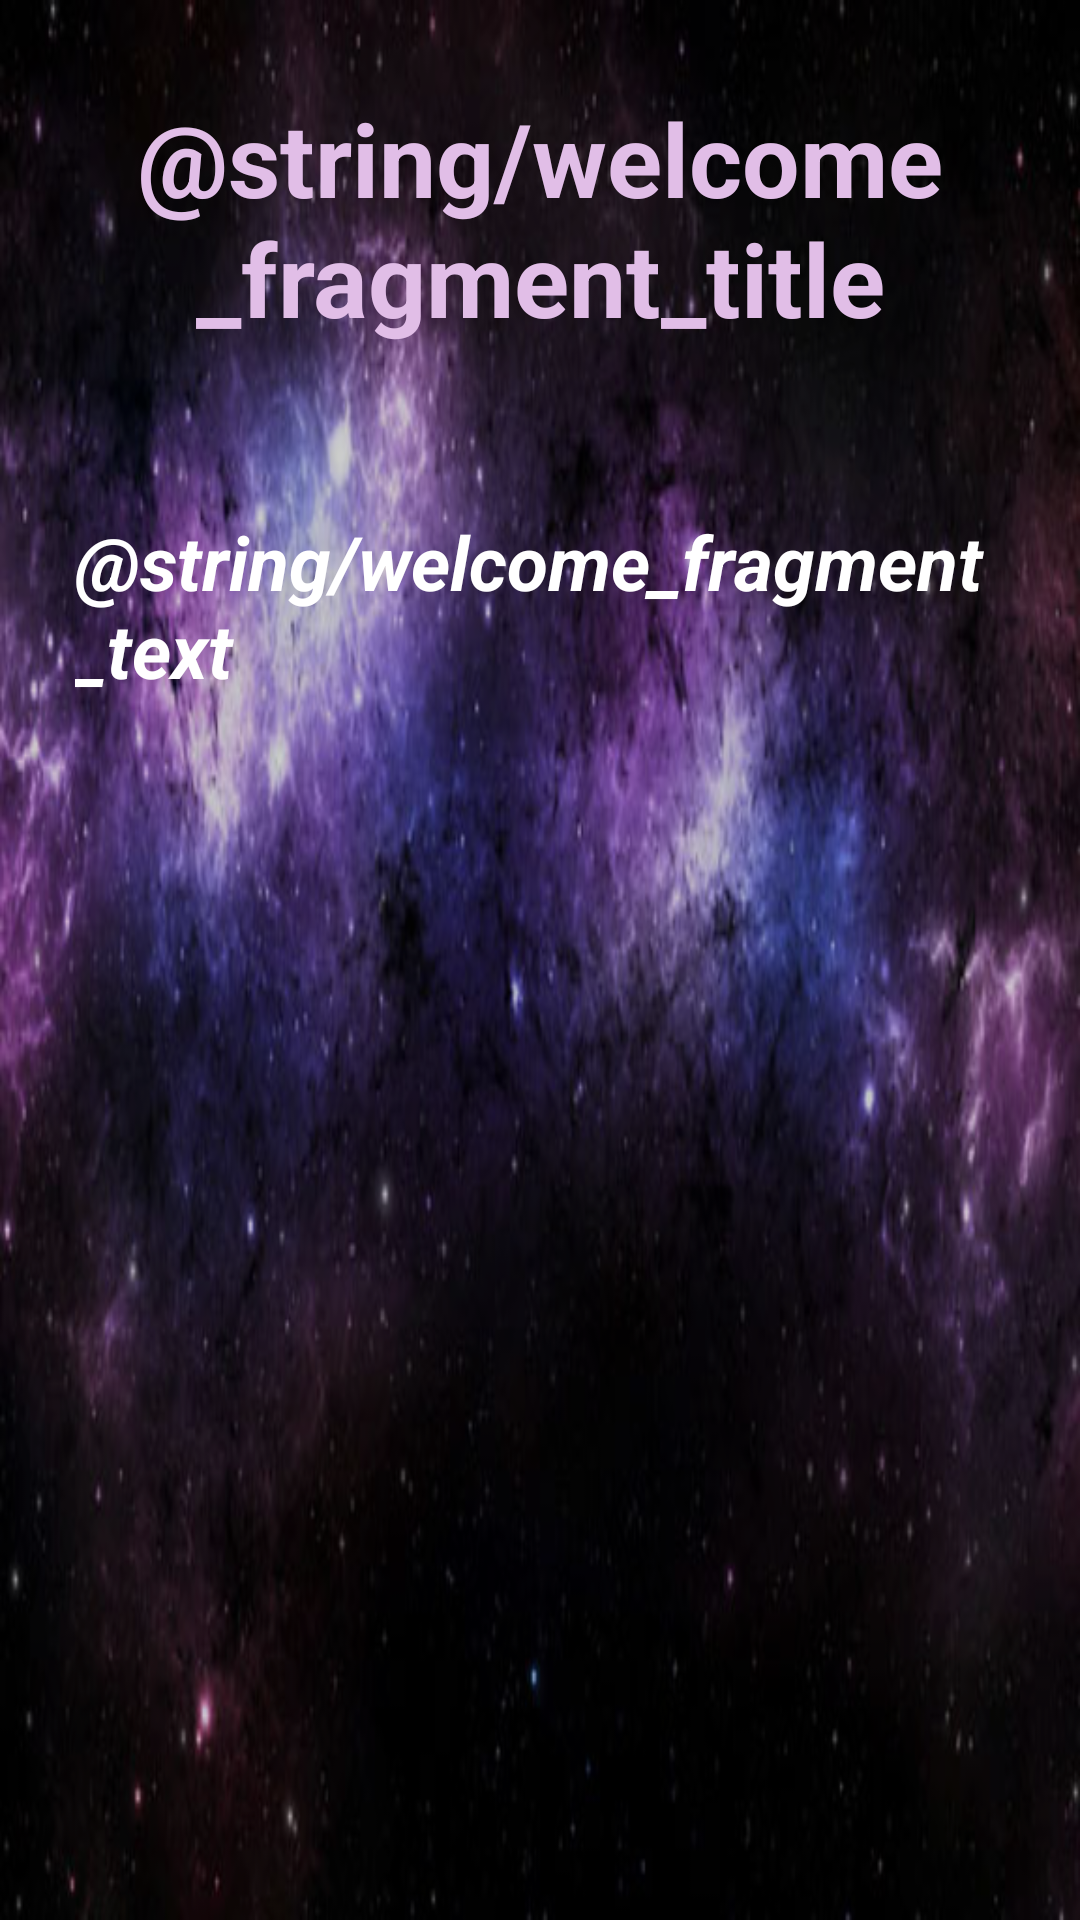

Reconstruct the res/layout file that produces this screen, plus the resources it refers to.
<!-- AndroidManifest.xml: application theme AppTheme -->
<!-- res/layout/welcome_fragment.xml -->
<?xml version="1.0" encoding="utf-8"?>
<LinearLayout xmlns:android="http://schemas.android.com/apk/res/android"
    android:orientation="vertical" android:layout_width="match_parent"
    android:layout_height="match_parent"
    android:background="@mipmap/space">

    <RelativeLayout
        android:layout_width="match_parent"
        android:layout_height="match_parent"
        android:background="#3000">

        <TextView
            android:id="@+id/textView"
            android:layout_width="match_parent"
            android:layout_height="wrap_content"
            android:layout_margin="@dimen/welcome_title_margin"
            android:gravity="center"
            android:text="@string/welcome_fragment_title"
            android:textColor="@color/colorPrimaryLight"
            android:textSize="34sp"
            android:textStyle="bold"/>

        <TextView
            android:id="@+id/textView1"
            android:layout_width="match_parent"
            android:layout_height="wrap_content"
            android:text="@string/welcome_fragment_text"
            android:textColor="@color/colorIcons"
            android:textSize="25sp"
            android:textStyle="italic|bold"
            android:layout_marginTop="18dp"
            android:layout_below="@+id/textView"
            android:layout_alignParentLeft="true"
            android:layout_alignParentStart="true"
            android:layout_margin="@dimen/welcome_text_margin"/>
    </RelativeLayout>


</LinearLayout>
<!-- resources referenced by this layout -->
<resources>
  <color name="colorIcons">#FFFFFF</color>
  <color name="colorPrimaryLight">#E1BEE7</color>
  <dimen name="welcome_text_margin">25dp</dimen>
  <dimen name="welcome_title_margin">30dp</dimen>
  <!-- mipmap space: jpg bitmap (mipmap-hdpi, 56411 bytes) -->
  <style name="AppTheme" parent="Theme.AppCompat.Light.NoActionBar">
          
          <item name="colorPrimary">@color/colorPrimary</item>
          <item name="colorPrimaryDark">@color/colorPrimaryDark</item>
          <item name="colorAccent">@color/colorAccent</item>
      </style>
  <color name="colorPrimary">#9C27B0</color>
  <color name="colorPrimaryDark">#7B1FA2</color>
  <color name="colorAccent">#00BCD4</color>
</resources>
